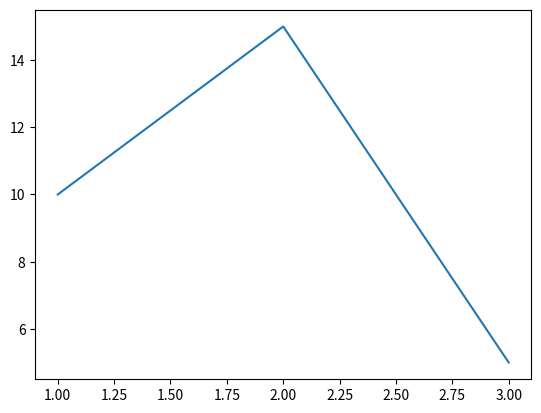

Reproduce this figure in Python. (Note: this script raises an exception after producing the figure.)
"""
Plotting graph in X-Y Plane
Step 1: We need to Install matplotlib.Pyplot package
Step 2: We need to Store Pints in X-Y Dimension
Step 3: Plotting graph
"""
import matplotlib.pyplot as plt
# X axis values
x = [1,2,3]
#y axis values
y= [10,15,5]

#plotting the points
plt.plot(x,y)
#plt.bar(x,y)
graphlabel = ['one','two','three']

plt.bar()
plt.xlabel("X axis - Distance in Kms ")

plt.ylabel("Y axis - Time in Hrs")
plt.title("Graph created using MatPlotlib - Python Package ")
#showing the plot
plt.show()